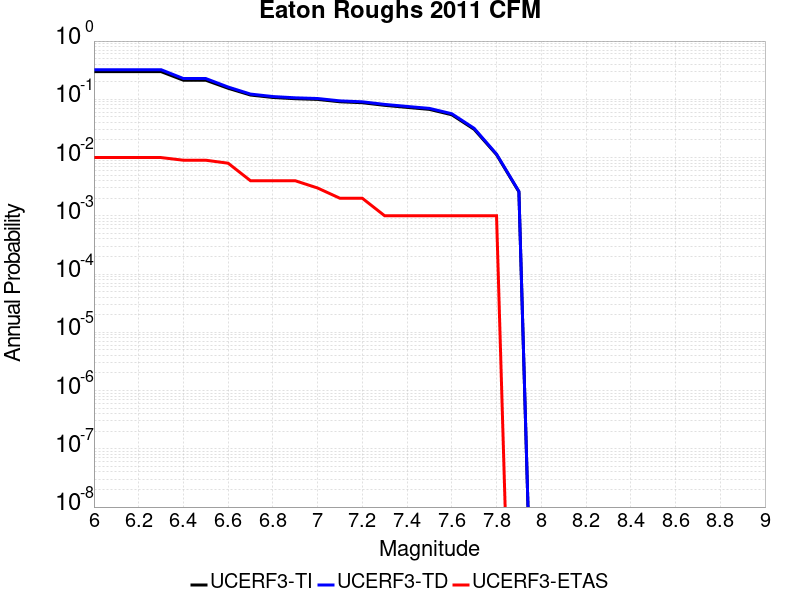

Values plotted in this chart, from the file beside it:
Magnitude, UCERF3-TI Prob, UCERF3-TD Prob, UCERF3-ETAS Prob
6.0, 0.2989, 0.3225, 0.01
6.1, 0.2989, 0.3225, 0.01
6.2, 0.2989, 0.3225, 0.01
6.3, 0.2989, 0.3225, 0.01
6.4, 0.2127, 0.2274, 0.009
6.5, 0.2127, 0.2274, 0.009
6.6, 0.1548, 0.1624, 0.008
6.7, 0.1184, 0.123, 0.004
6.8, 0.1076, 0.1116, 0.004
6.9, 0.1024, 0.1061, 0.004
7.0, 0.09959, 0.1032, 0.003
7.1, 0.09072, 0.094, 0.002
7.2, 0.08739, 0.09058, 0.002
7.3, 0.07879, 0.08177, 0.001
7.4, 0.07266, 0.07546, 0.001
7.5, 0.06718, 0.06983, 0.001
7.6, 0.0543, 0.05654, 0.001
7.7, 0.03051, 0.03176, 0.001
7.8, 0.01122, 0.01147, 0.001
7.9, 0.002584, 0.002624, 0.0
